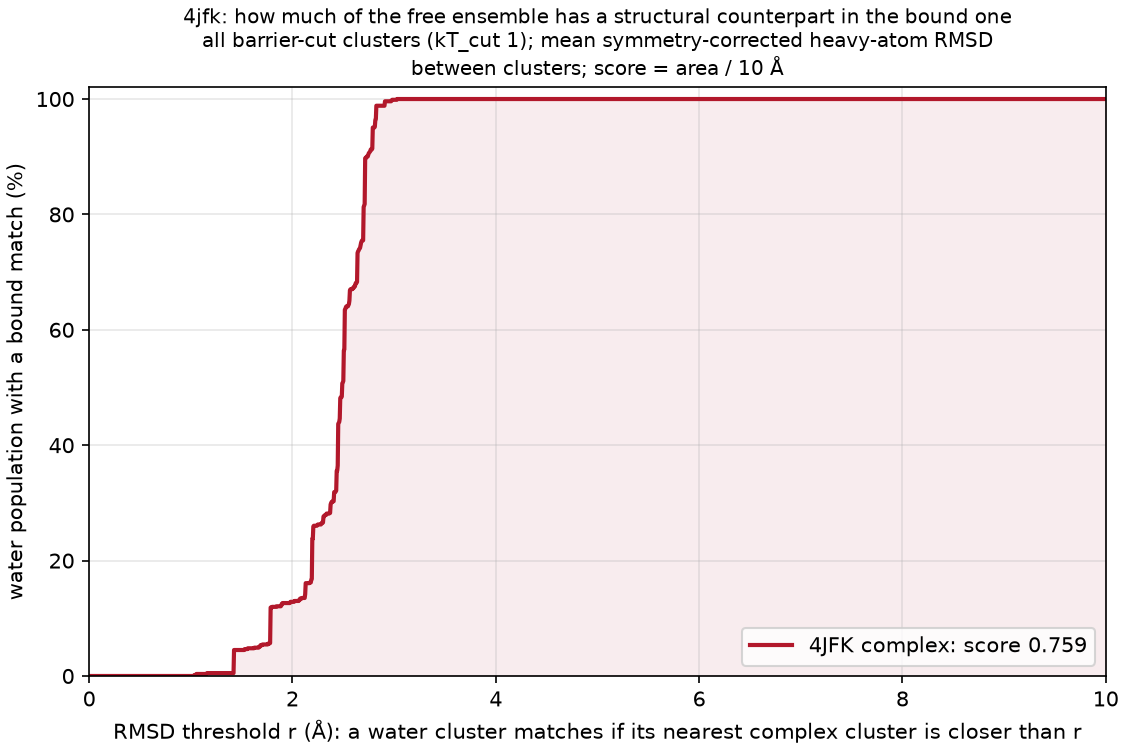

The data file committed next to this chart (first rows):
complex, water_cluster, water_mass, dmin_rmsd, best_complex_cluster, best_complex_mass
4JFK, A, 0.07827, 2.712, R, 0.00145
4JFK, AA, 0.0044, 2.488, Z, 0.0012
4JFK, AB, 0.004333, 2.787, H, 0.0034
4JFK, AC, 0.003033, 2.814, I, 0.00315
4JFK, AD, 0.002733, 2.641, W, 0.00125
4JFK, AE, 0.002633, 2.668, W, 0.00125
4JFK, AF, 0.0022, 2.699, Z, 0.0012
4JFK, AG, 0.0021, 1.976, S, 0.0014
4JFK, AH, 0.002067, 2.766, W, 0.00125
4JFK, AI, 0.002033, 2.549, W, 0.00125
4JFK, AJ, 0.002033, 2.551, C, 0.0801
4JFK, AK, 0.002033, 2.287, D, 0.01125
4JFK, AL, 0.002, 2.447, W, 0.00125
4JFK, AM, 0.001967, 1.891, V, 0.00125
4JFK, AN, 0.001967, 2.463, W, 0.00125
4JFK, AO, 0.001933, 1.683, K, 0.0023
4JFK, AP, 0.0019, 2.453, J, 0.00245
4JFK, AQ, 0.0018, 1.053, R, 0.00145
4JFK, AR, 0.001767, 2.598, W, 0.00125
4JFK, AS, 0.001767, 2.409, Q, 0.00145
4JFK, AT, 0.001733, 2.73, W, 0.00125
4JFK, AU, 0.001733, 2.668, C, 0.0801
4JFK, AV, 0.001733, 2.182, B, 0.1646
4JFK, AW, 0.001733, 2.565, C, 0.0801
4JFK, AX, 0.001733, 2.621, B, 0.1646
4JFK, AY, 0.0017, 2.501, V, 0.00125
4JFK, AZ, 0.0017, 2.184, B, 0.1646
4JFK, B, 0.06993, 2.192, L, 0.0021
4JFK, BA, 0.0017, 1.032, G, 0.004
4JFK, BB, 0.001667, 2.744, V, 0.00125
4JFK, BC, 0.001667, 2.38, R, 0.00145
4JFK, BD, 0.001667, 2.675, C, 0.0801
4JFK, BE, 0.001667, 2.373, J, 0.00245
4JFK, BF, 0.001633, 2.812, W, 0.00125
4JFK, BG, 0.001633, 2.682, R, 0.00145
4JFK, BH, 0.001633, 2.521, W, 0.00125
4JFK, BI, 0.001633, 2.525, W, 0.00125
4JFK, BJ, 0.001633, 2.379, B, 0.1646
4JFK, BK, 0.0016, 2.074, M, 0.0018
4JFK, BL, 0.0016, 2.311, D, 0.01125
4JFK, BM, 0.001567, 2.674, R, 0.00145
4JFK, BN, 0.001567, 2.708, B, 0.1646
4JFK, BO, 0.001567, 2.459, V, 0.00125
4JFK, BP, 0.001567, 1.526, M, 0.0018
4JFK, BQ, 0.001533, 1.159, D, 0.01125
4JFK, BR, 0.001533, 2.977, Z, 0.0012
4JFK, BS, 0.001533, 2.563, R, 0.00145
4JFK, BT, 0.0015, 2.664, V, 0.00125
4JFK, BU, 0.0015, 2.787, B, 0.1646
4JFK, BV, 0.0015, 2.017, Q, 0.00145
4JFK, BW, 0.001467, 2.061, M, 0.0018
4JFK, BX, 0.001433, 2.49, W, 0.00125
4JFK, BY, 0.001433, 1.759, W, 0.00125
4JFK, BZ, 0.001433, 1.558, S, 0.0014
4JFK, C, 0.06913, 2.446, J, 0.00245
4JFK, CA, 0.001433, 2.463, D, 0.01125
4JFK, CB, 0.0014, 2.616, R, 0.00145
4JFK, CC, 0.0014, 2.747, W, 0.00125
4JFK, CD, 0.0014, 2.516, B, 0.1646
4JFK, CE, 0.0014, 2.469, J, 0.00245
... 98 more rows
